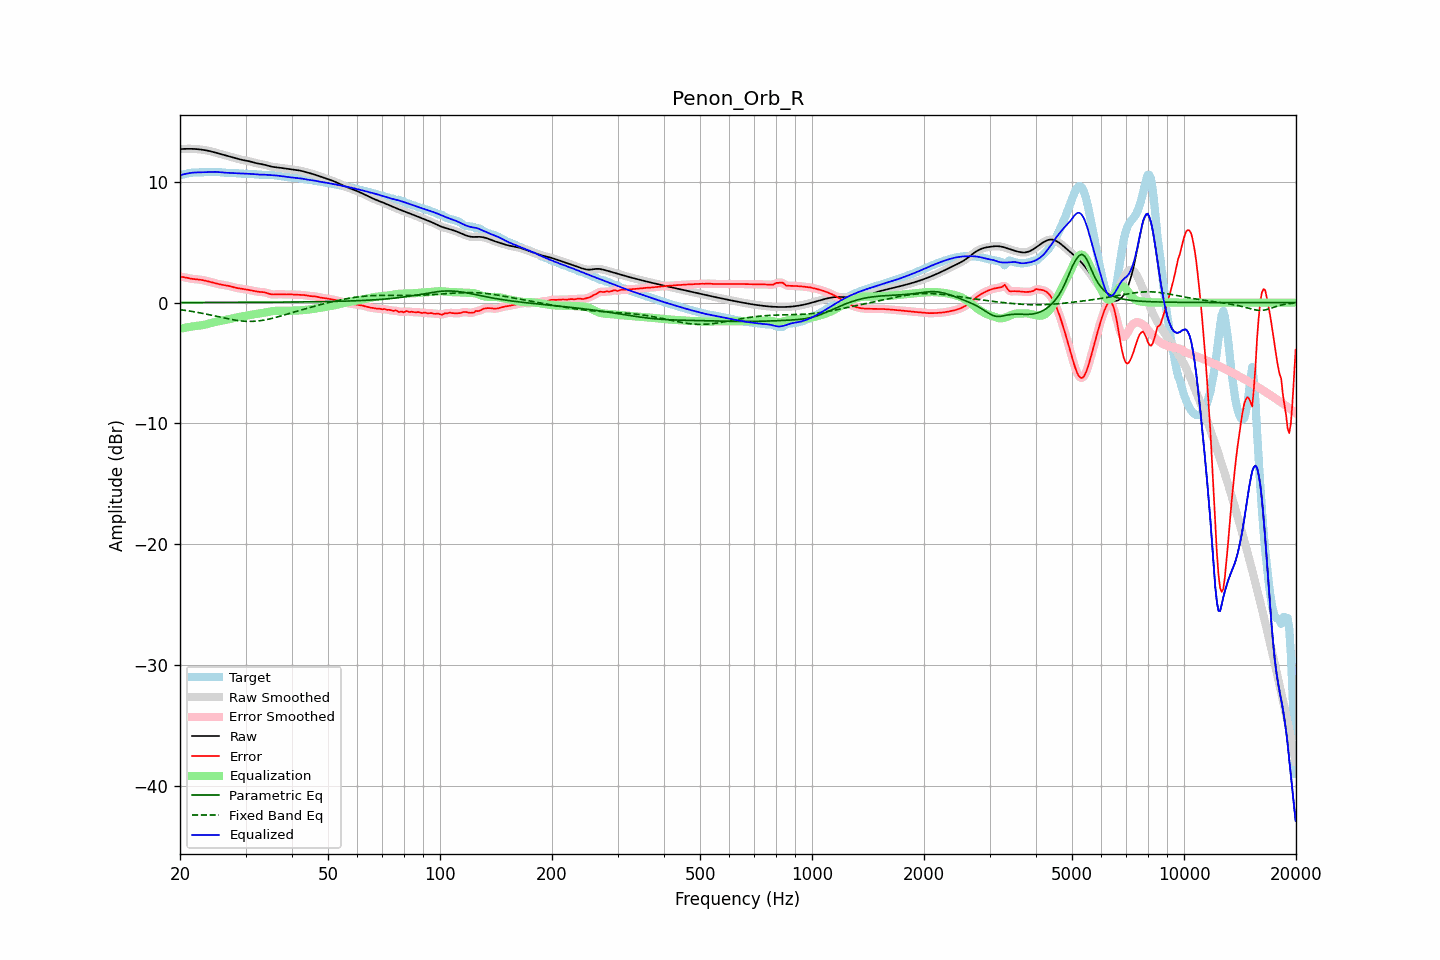

The table this chart was drawn from, first rows:
frequency, raw, error, smoothed, error_smoothed, equalization, parametric_eq, fixed_band_eq, equalized_raw, equalized_smoothed, target
20.00, 12.71, 2.15, 12.71, 2.16, -2.16, 0.01, -0.58, 10.55, 10.55, 10.56
20.20, 12.72, 2.14, 12.72, 2.14, -2.13, 0.01, -0.60, 10.59, 10.59, 10.58
20.40, 12.73, 2.12, 12.73, 2.11, -2.11, 0.01, -0.62, 10.62, 10.62, 10.61
20.61, 12.73, 2.09, 12.73, 2.09, -2.08, 0.01, -0.64, 10.65, 10.65, 10.64
20.81, 12.73, 2.06, 12.73, 2.06, -2.06, 0.01, -0.66, 10.68, 10.68, 10.68
21.02, 12.74, 2.03, 12.74, 2.03, -2.03, 0.01, -0.68, 10.70, 10.70, 10.71
21.23, 12.74, 2.00, 12.74, 2.00, -2.01, 0.01, -0.70, 10.73, 10.73, 10.74
21.44, 12.73, 1.98, 12.73, 1.98, -1.99, 0.01, -0.72, 10.75, 10.75, 10.75
21.66, 12.73, 1.96, 12.73, 1.96, -1.97, 0.01, -0.74, 10.76, 10.76, 10.77
21.87, 12.73, 1.95, 12.72, 1.95, -1.95, 0.01, -0.76, 10.77, 10.77, 10.77
22.09, 12.72, 1.94, 12.72, 1.94, -1.94, 0.01, -0.79, 10.78, 10.78, 10.78
22.31, 12.71, 1.93, 12.71, 1.93, -1.92, 0.01, -0.81, 10.78, 10.78, 10.78
22.54, 12.69, 1.91, 12.69, 1.91, -1.91, 0.01, -0.84, 10.79, 10.79, 10.78
22.76, 12.68, 1.89, 12.68, 1.89, -1.89, 0.01, -0.86, 10.79, 10.79, 10.78
22.99, 12.66, 1.87, 12.66, 1.87, -1.86, 0.01, -0.89, 10.79, 10.79, 10.79
23.22, 12.64, 1.84, 12.64, 1.84, -1.84, 0.01, -0.92, 10.80, 10.80, 10.80
23.45, 12.61, 1.81, 12.61, 1.81, -1.81, 0.01, -0.94, 10.81, 10.81, 10.81
23.69, 12.59, 1.77, 12.59, 1.77, -1.77, 0.01, -0.97, 10.81, 10.81, 10.82
23.92, 12.56, 1.74, 12.56, 1.74, -1.74, 0.01, -1.00, 10.82, 10.82, 10.82
24.16, 12.53, 1.71, 12.53, 1.71, -1.70, 0.01, -1.03, 10.83, 10.83, 10.83
24.40, 12.50, 1.67, 12.50, 1.67, -1.67, 0.01, -1.06, 10.83, 10.83, 10.83
24.65, 12.46, 1.63, 12.46, 1.63, -1.63, 0.01, -1.08, 10.83, 10.83, 10.83
24.89, 12.42, 1.60, 12.42, 1.60, -1.60, 0.02, -1.11, 10.83, 10.83, 10.83
25.14, 12.39, 1.56, 12.39, 1.56, -1.57, 0.02, -1.14, 10.82, 10.82, 10.82
25.39, 12.35, 1.53, 12.35, 1.53, -1.54, 0.02, -1.17, 10.81, 10.81, 10.82
25.65, 12.31, 1.51, 12.31, 1.51, -1.51, 0.02, -1.20, 10.80, 10.80, 10.80
25.91, 12.27, 1.48, 12.27, 1.48, -1.49, 0.02, -1.23, 10.78, 10.78, 10.79
26.16, 12.24, 1.46, 12.24, 1.46, -1.46, 0.02, -1.26, 10.77, 10.77, 10.77
26.43, 12.20, 1.44, 12.20, 1.44, -1.44, 0.02, -1.29, 10.76, 10.76, 10.76
26.69, 12.16, 1.42, 12.16, 1.42, -1.41, 0.02, -1.32, 10.75, 10.75, 10.74
26.96, 12.13, 1.40, 12.13, 1.39, -1.38, 0.02, -1.35, 10.74, 10.74, 10.73
27.23, 12.09, 1.36, 12.09, 1.36, -1.36, 0.02, -1.37, 10.74, 10.74, 10.73
27.50, 12.06, 1.33, 12.06, 1.33, -1.32, 0.02, -1.40, 10.73, 10.73, 10.73
27.77, 12.02, 1.29, 12.02, 1.29, -1.29, 0.02, -1.42, 10.73, 10.73, 10.73
28.05, 11.98, 1.25, 11.98, 1.25, -1.26, 0.02, -1.44, 10.72, 10.72, 10.73
28.33, 11.94, 1.22, 11.94, 1.22, -1.23, 0.02, -1.46, 10.71, 10.71, 10.72
28.62, 11.91, 1.20, 11.91, 1.20, -1.20, 0.02, -1.48, 10.70, 10.70, 10.71
28.90, 11.87, 1.18, 11.87, 1.18, -1.18, 0.02, -1.50, 10.69, 10.69, 10.69
29.19, 11.84, 1.16, 11.84, 1.16, -1.16, 0.02, -1.52, 10.68, 10.68, 10.68
29.48, 11.81, 1.14, 11.81, 1.14, -1.13, 0.02, -1.53, 10.67, 10.67, 10.67
29.78, 11.78, 1.11, 11.78, 1.11, -1.11, 0.02, -1.54, 10.67, 10.67, 10.67
30.08, 11.76, 1.09, 11.76, 1.09, -1.09, 0.02, -1.55, 10.67, 10.67, 10.67
30.38, 11.73, 1.07, 11.73, 1.07, -1.06, 0.02, -1.55, 10.67, 10.67, 10.67
30.68, 11.71, 1.04, 11.70, 1.04, -1.04, 0.02, -1.55, 10.67, 10.67, 10.66
30.99, 11.67, 1.02, 11.67, 1.02, -1.01, 0.02, -1.56, 10.66, 10.66, 10.66
31.30, 11.64, 0.99, 11.64, 0.99, -0.99, 0.03, -1.55, 10.65, 10.65, 10.65
31.61, 11.60, 0.96, 11.60, 0.96, -0.96, 0.03, -1.55, 10.63, 10.63, 10.64
31.93, 11.56, 0.93, 11.56, 0.93, -0.94, 0.03, -1.54, 10.62, 10.62, 10.63
32.24, 11.53, 0.91, 11.53, 0.91, -0.92, 0.03, -1.53, 10.61, 10.61, 10.62
32.57, 11.50, 0.89, 11.51, 0.90, -0.91, 0.03, -1.51, 10.60, 10.60, 10.61
32.89, 11.48, 0.88, 11.48, 0.88, -0.89, 0.03, -1.50, 10.60, 10.60, 10.60
33.22, 11.46, 0.87, 11.46, 0.87, -0.86, 0.03, -1.48, 10.60, 10.60, 10.59
33.55, 11.43, 0.86, 11.43, 0.86, -0.84, 0.03, -1.45, 10.60, 10.59, 10.57
33.89, 11.40, 0.84, 11.40, 0.83, -0.81, 0.03, -1.43, 10.59, 10.59, 10.57
34.23, 11.36, 0.80, 11.36, 0.80, -0.78, 0.03, -1.40, 10.58, 10.58, 10.57
34.57, 11.32, 0.75, 11.32, 0.75, -0.76, 0.03, -1.38, 10.57, 10.57, 10.57
34.92, 11.29, 0.71, 11.29, 0.71, -0.73, 0.03, -1.35, 10.56, 10.56, 10.58
35.27, 11.26, 0.68, 11.26, 0.69, -0.71, 0.03, -1.31, 10.55, 10.55, 10.57
35.62, 11.23, 0.67, 11.24, 0.67, -0.69, 0.04, -1.28, 10.54, 10.54, 10.56
35.97, 11.22, 0.67, 11.22, 0.68, -0.68, 0.04, -1.25, 10.53, 10.53, 10.54
... 635 more rows
